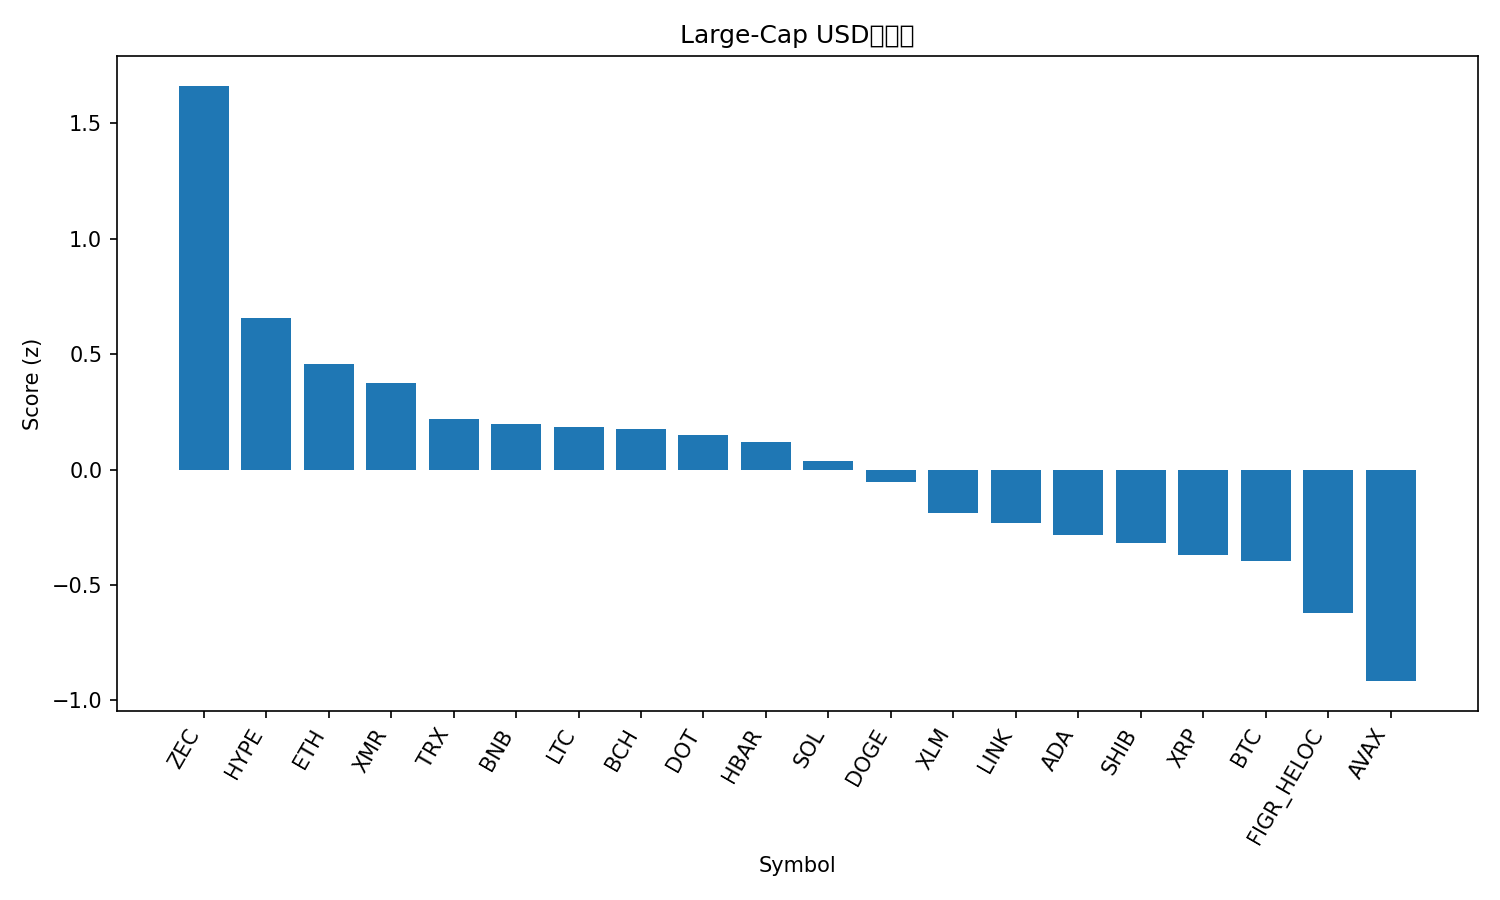

Data behind this chart, as committed beside it:
rank, name, symbol, price, pct_1h, pct_24h, pct_7d, pct_1h_vs_btc, pct_24h_vs_btc, pct_7d_vs_btc, market_cap_rank, market_cap, volume_usd, score
1, Zcash, ZEC, 566, 3.904, 17.35, -10.89, 1.985, 22.9, -7.92, 20, 9264631895, 2161619640, 1.663
2, Hyperliquid, HYPE, 37.72, 3.797, -1.971, -1.534, 1.879, 3.579, 1.432, 17, 10217428877, 607611227, 0.6565
3, Ethereum, ETH, 3204, 3.835, -6.34, -0.3902, 1.917, -0.7899, 2.576, 2, 386319806406, 54726326839, 0.4581
4, Monero, XMR, 393.8, 1.445, 2.715, 8.716, -0.4738, 8.265, 11.68, 29, 7268038272, 217163412, 0.3751
5, TRON, TRX, 0.2953, 2.036, -0.606, 4.122, 0.1174, 4.944, 7.088, 8, 27910711686, 1291956633, 0.2202
6, BNB, BNB, 924.7, 2.897, -3.453, -0.8383, 0.9781, 2.097, 2.128, 5, 127264739698, 3308875260, 0.1995
7, Litecoin, LTC, 96.34, 2.029, -4.326, 9.813, 0.1108, 1.224, 12.78, 28, 7367835190, 1171455399, 0.1852
8, Bitcoin Cash, BCH, 492.4, 2.862, -5.793, 3.09, 0.9432, -0.2428, 6.056, 19, 9725320472, 428843998, 0.1756
9, Polkadot, DOT, 2.87, 2.24, -3.658, 5.505, 0.3217, 1.892, 8.471, 36, 4688830099, 388441783, 0.1514
10, Hedera, HBAR, 0.1597, 3.527, -8.945, -0.0637, 1.609, -3.395, 2.903, 31, 6786830357, 455946146, 0.1198
11, Solana, SOL, 141.8, 3.657, -7.502, -6.293, 1.738, -1.952, -3.327, 6, 78376994451, 9985191893, 0.03767
12, Dogecoin, DOGE, 0.1628, 2.584, -6.483, 1.397, 0.665, -0.933, 4.364, 10, 24674912000, 3416351412, -0.05452
13, Stellar, XLM, 0.2658, 2.496, -6.201, -1.454, 0.5778, -0.6514, 1.512, 25, 8534222472, 352103320, -0.1869
14, Chainlink, LINK, 14.3, 2.446, -7.101, -0.4874, 0.527, -1.551, 2.479, 18, 9951484494, 1308624896, -0.2317
15, Cardano, ADA, 0.516, 2.526, -7.398, -2.185, 0.6078, -1.848, 0.7813, 11, 18760735430, 1566318385, -0.284
16, Shiba Inu, SHIB, 9.23e-06, 1.879, -5.325, 0.3923, -0.03992, 0.2253, 3.359, 34, 5435433594, 204676375, -0.3183
17, XRP, XRP, 2.3, 1.584, -7.033, 5.084, -0.3349, -1.483, 8.05, 4, 138149761374, 7953705720, -0.3709
18, Bitcoin, BTC, 96429, 1.919, -5.55, -2.966, 0.0, 0.0, 0.0, 1, 1923276734907, 130055799654, -0.3944
19, Figure Heloc, FIGR_HELOC, 1.038, -0.006813, 1.825, 0.6492, -1.925, 7.374, 3.615, 12, 14108385534, 53168073, -0.623
20, Avalanche, AVAX, 15.49, 1.629, -9.062, -5.595, -0.2896, -3.512, -2.629, 32, 6633549325, 742814039, -0.9162
21, Sui, SUI, 1.79, 2.175, -10.7, -8.928, 0.2566, -5.15, -5.962, 33, 6593943632, 2569490851, -0.9246
